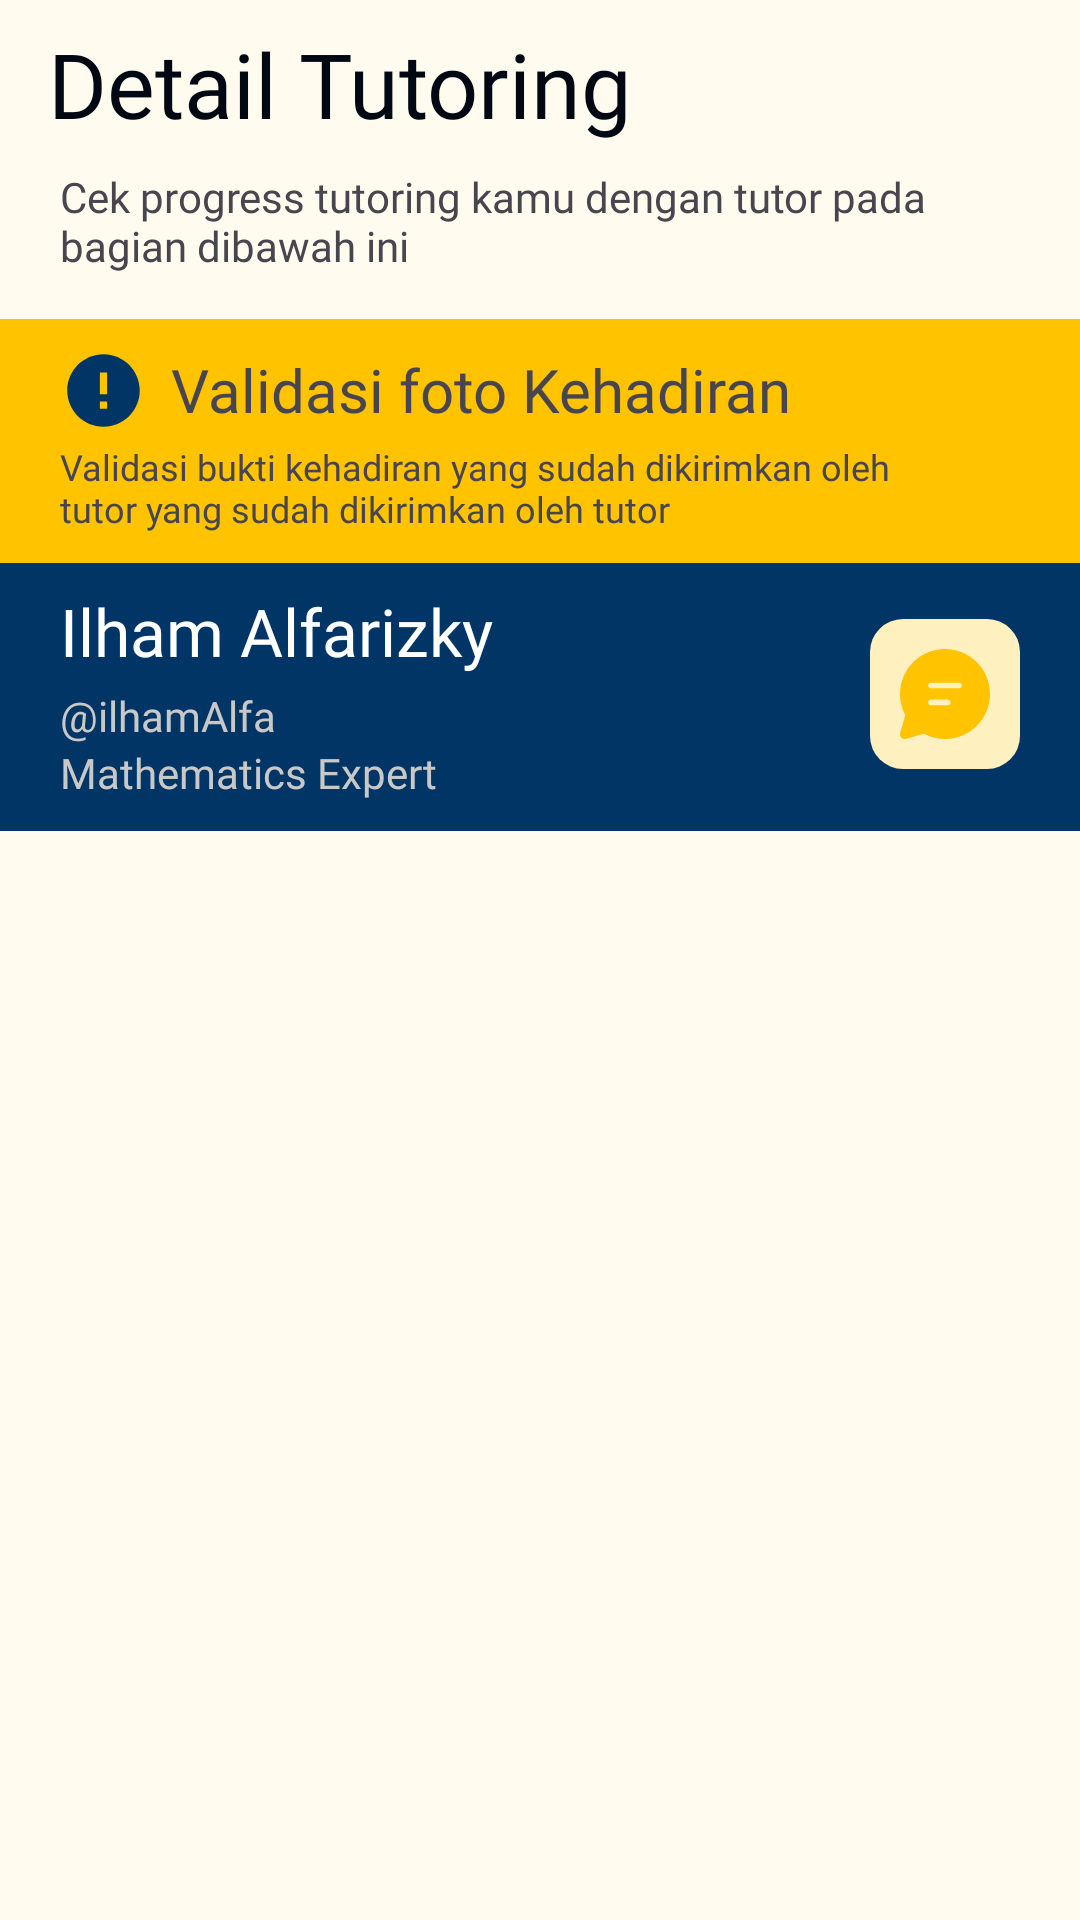

This screen was rendered from an Android layout file. Write that file and the resources it references.
<!-- AndroidManifest.xml: application theme Theme.TutorinEdutech -->
<!-- res/layout/fragment_detail_tutoring_learner.xml -->
<?xml version="1.0" encoding="utf-8"?>
<androidx.core.widget.NestedScrollView xmlns:android="http://schemas.android.com/apk/res/android"
    xmlns:app="http://schemas.android.com/apk/res-auto"
    xmlns:tools="http://schemas.android.com/tools"
    android:id="@+id/detail_tutoring"
    android:layout_width="match_parent"
    android:layout_height="match_parent"
    android:background="@color/base_yellowish"
    android:orientation="vertical"
    tools:context=".ui.learner.tutors.tutoring.detail.DetailTutoring">

    <LinearLayout
        android:layout_width="match_parent"
        android:layout_height="wrap_content"
        android:orientation="vertical">

        <Toolbar
            android:id="@+id/tb_detail_tutoring"
            android:layout_width="match_parent"
            android:layout_height="wrap_content"
            android:title="@string/tb_detail_tutoring"
            android:titleTextAppearance="@style/AppTheme.AppBarOverlay"
            android:titleTextColor="@color/base_black" />

        <LinearLayout
            android:layout_width="match_parent"
            android:layout_height="wrap_content"
            android:orientation="vertical">

            <TextView
                android:layout_width="match_parent"
                android:layout_height="wrap_content"
                android:fontFamily="@font/plus_jakarta_sans_regular"
                android:paddingHorizontal="20dp"
                android:paddingBottom="15dp"
                android:text="@string/tv_detail_tutoring_desc" />

            <ProgressBar
                android:id="@+id/pb_detailTutoring"
                android:layout_width="30dp"
                android:layout_height="30dp"
                android:layout_gravity="center"
                android:layout_margin="16dp"
                android:elevation="8dp"
                android:indeterminate="true"
                android:indeterminateTint="@color/primary_yellow"
                android:indeterminateTintMode="src_in"
                android:visibility="gone" />

            <androidx.constraintlayout.widget.ConstraintLayout
                android:id="@+id/layout_session_validate"
                android:layout_width="match_parent"
                android:layout_height="wrap_content"
                android:background="@color/primary_yellow"
                android:paddingHorizontal="20dp"
                android:paddingVertical="10dp">

                <ImageView
                    android:id="@+id/iv_icon_error"
                    android:layout_width="29dp"
                    android:layout_height="29dp"
                    android:contentDescription="@string/ic_error"
                    android:src="@drawable/baseline_error_24"
                    app:layout_constraintBottom_toBottomOf="@+id/tv_title_validate"
                    app:layout_constraintStart_toStartOf="parent"
                    app:layout_constraintTop_toTopOf="parent" />

                <TextView
                    android:id="@+id/tv_title_validate"
                    android:layout_width="wrap_content"
                    android:layout_height="wrap_content"
                    android:layout_marginStart="8dp"
                    android:fontFamily="@font/plus_jakarta_sans_medium"
                    android:text="@string/bt_photo_validation"
                    android:textSize="20sp"
                    app:layout_constraintStart_toEndOf="@+id/iv_icon_error"
                    app:layout_constraintTop_toTopOf="parent" />

                <TextView
                    android:id="@+id/tv_desc_validate"
                    android:layout_width="0dp"
                    android:layout_height="wrap_content"
                    android:layout_marginTop="4dp"
                    android:layout_marginEnd="8dp"
                    android:fontFamily="@font/plus_jakarta_sans_regular"
                    android:text="@string/tv_validation_desc"
                    android:textSize="12sp"
                    app:layout_constraintEnd_toStartOf="@+id/iv_icon_forward"
                    app:layout_constraintStart_toStartOf="parent"
                    app:layout_constraintTop_toBottomOf="@+id/tv_title_validate" />

                <ImageView
                    android:id="@+id/iv_icon_forward"
                    android:layout_width="20dp"
                    android:layout_height="36dp"
                    android:adjustViewBounds="true"
                    android:contentDescription="@string/ic_forward"
                    android:scaleType="center"
                    android:src="@drawable/forward"
                    app:layout_constraintBottom_toBottomOf="parent"
                    app:layout_constraintEnd_toEndOf="parent"
                    app:layout_constraintTop_toTopOf="parent"
                    app:tint="@color/tertiary_blue" />

            </androidx.constraintlayout.widget.ConstraintLayout>

            <androidx.constraintlayout.widget.ConstraintLayout
                android:id="@+id/layout_tutor_profile"
                android:layout_width="match_parent"
                android:layout_height="wrap_content"
                android:background="@color/tertiary_blue"
                android:paddingHorizontal="20dp"
                android:paddingTop="8dp"
                android:paddingBottom="10dp">

                <TextView
                    android:id="@+id/tv_tutor_name"
                    android:layout_width="0dp"
                    android:layout_height="wrap_content"
                    android:fontFamily="@font/plus_jakarta_sans_bold"
                    android:text="@string/tv_tutor_name"
                    android:textColor="@color/base_pure_white"
                    android:textSize="22sp"
                    app:layout_constraintStart_toStartOf="parent"
                    app:layout_constraintTop_toTopOf="parent" />

                <TextView
                    android:id="@+id/tv_tutor_username"
                    android:layout_width="0dp"
                    android:layout_height="wrap_content"
                    android:layout_marginTop="4dp"
                    android:fontFamily="@font/plus_jakarta_sans_medium"
                    android:text="@string/tv_tutor_username"
                    android:textColor="@color/base_gray"
                    app:layout_constraintStart_toStartOf="@+id/tv_tutor_name"
                    app:layout_constraintTop_toBottomOf="@+id/tv_tutor_name" />

                <TextView
                    android:id="@+id/tv_tutor_topic"
                    android:layout_width="0dp"
                    android:layout_height="wrap_content"
                    android:fontFamily="@font/plus_jakarta_sans_medium"
                    android:text="@string/tv_tutor_topic"
                    android:textColor="@color/base_gray"
                    app:layout_constraintStart_toStartOf="@+id/tv_tutor_username"
                    app:layout_constraintTop_toBottomOf="@+id/tv_tutor_username" />

                <ImageButton
                    android:id="@+id/btn_chat"
                    android:layout_width="50dp"
                    android:layout_height="50dp"
                    android:layout_gravity="center"
                    android:background="@drawable/rectangle_border_11"
                    android:backgroundTint="@color/tertiary_yellow"
                    android:contentDescription="@string/chat_button"
                    android:padding="10dp"
                    android:scaleType="fitCenter"
                    android:src="@drawable/ic_chat"
                    app:cornerRadius="12dp"
                    app:layout_constraintBottom_toBottomOf="parent"
                    app:layout_constraintEnd_toEndOf="parent"
                    app:layout_constraintTop_toTopOf="parent"
                    app:tint="@color/primary_yellow" />

            </androidx.constraintlayout.widget.ConstraintLayout>

            <androidx.recyclerview.widget.RecyclerView
                android:id="@+id/rv_list_tutoring"
                android:layout_width="match_parent"
                android:layout_height="wrap_content"
                android:layout_marginTop="7dp"
                android:paddingHorizontal="20dp"
                tools:listitem="@layout/item_detail_tutoring" />

        </LinearLayout>

    </LinearLayout>

</androidx.core.widget.NestedScrollView>
<!-- res/layout/item_detail_tutoring.xml (included above) -->
<?xml version="1.0" encoding="utf-8"?>
<androidx.cardview.widget.CardView xmlns:android="http://schemas.android.com/apk/res/android"
    xmlns:app="http://schemas.android.com/apk/res-auto"
    xmlns:card_view="http://schemas.android.com/apk/res-auto"
    android:id="@+id/cv_detail_learning"
    android:layout_width="match_parent"
    android:layout_height="wrap_content"
    android:layout_gravity="center"
    android:layout_marginVertical="8dp"
    android:backgroundTint="@color/secondary_yellow"
    card_view:cardCornerRadius="20dp">

    <androidx.constraintlayout.widget.ConstraintLayout
        android:layout_width="match_parent"
        android:layout_height="match_parent"
        android:paddingHorizontal="14dp"
        android:paddingTop="10dp"
        android:paddingBottom="14dp">

        <TextView
            android:id="@+id/tv_session_title"
            android:layout_width="wrap_content"
            android:layout_height="wrap_content"
            android:fontFamily="@font/plus_jakarta_sans_bold"
            android:text="@string/session_number"
            android:textColor="@color/tertiary_blue"
            android:textSize="20sp"
            app:layout_constraintStart_toStartOf="parent"
            app:layout_constraintTop_toTopOf="parent" />

        <TextView
            android:id="@+id/tv_session_location"
            android:layout_width="0dp"
            android:layout_height="match_parent"
            android:layout_marginStart="8dp"
            android:layout_marginTop="4dp"
            android:layout_marginEnd="8dp"
            android:fontFamily="@font/plus_jakarta_sans_regular"
            android:text="@string/session_location"
            app:layout_constraintEnd_toStartOf="@+id/btn_complete"
            app:layout_constraintStart_toEndOf="@+id/iv_ic_location"
            app:layout_constraintTop_toBottomOf="@+id/tv_session_title" />

        <TextView
            android:id="@+id/tv_session_date_time"
            android:layout_width="wrap_content"
            android:layout_height="wrap_content"
            android:layout_marginStart="8dp"
            android:layout_marginTop="4dp"
            android:fontFamily="@font/plus_jakarta_sans_regular"
            android:text="@string/tv_time_session"
            app:layout_constraintStart_toEndOf="@+id/iv_ic_clock"
            app:layout_constraintTop_toBottomOf="@+id/tv_session_location" />

        <ImageView
            android:id="@+id/iv_ic_location"
            android:layout_width="22dp"
            android:layout_height="22dp"
            android:contentDescription="@string/ic_location"
            android:src="@drawable/ic_location"
            app:layout_constraintBottom_toBottomOf="@+id/tv_session_location"
            app:layout_constraintStart_toStartOf="@+id/tv_session_title"
            app:layout_constraintTop_toTopOf="@+id/tv_session_location" />

        <ImageView
            android:id="@+id/iv_ic_clock"
            android:layout_width="22dp"
            android:layout_height="22dp"
            android:contentDescription="@string/ic_clock"
            android:padding="2dp"
            android:src="@drawable/baseline_access_time_filled_24"
            app:layout_constraintBottom_toBottomOf="@+id/tv_session_date_time"
            app:layout_constraintStart_toStartOf="@+id/iv_ic_location"
            app:layout_constraintTop_toTopOf="@+id/tv_session_date_time" />

        <Button
            android:id="@+id/btn_complete"
            android:layout_width="wrap_content"
            android:layout_height="wrap_content"
            android:backgroundTint="@color/tertiary_blue"
            android:fontFamily="@font/plus_jakarta_sans_regular"
            android:minHeight="0dp"
            android:paddingHorizontal="10dp"
            android:paddingVertical="6dp"
            android:text="Isi Jadwal"
            android:textSize="12sp"
            app:cornerRadius="11dp"
            app:layout_constraintBottom_toBottomOf="parent"
            app:layout_constraintEnd_toEndOf="parent"
            app:layout_constraintTop_toTopOf="parent"
            android:visibility="gone"/>
    </androidx.constraintlayout.widget.ConstraintLayout>

</androidx.cardview.widget.CardView>
<!-- resources referenced by this layout -->
<resources>
  <color name="base_black">#000814</color>
  <color name="base_gray">#C8C8C8</color>
  <color name="base_pure_white">#FFFFFFFF</color>
  <color name="base_yellowish">#FFFBEE</color>
  <color name="primary_yellow">#FFC300</color>
  <color name="secondary_yellow">#FFD60A</color>
  <color name="tertiary_blue">#003566</color>
  <color name="tertiary_yellow">#FFF0BF</color>
  <!-- drawable baseline_access_time_filled_24 (drawable) -->
  <vector xmlns:android="http://schemas.android.com/apk/res/android" android:height="24dp" android:tint="#003566" android:viewportHeight="24" android:viewportWidth="24" android:width="24dp">
        
      <path android:fillColor="@android:color/white" android:pathData="M11.99,2C6.47,2 2,6.48 2,12s4.47,10 9.99,10C17.52,22 22,17.52 22,12S17.52,2 11.99,2zM15.29,16.71L11,12.41V7h2v4.59l3.71,3.71L15.29,16.71z"/>
      
  </vector>
  <!-- drawable baseline_error_24 (drawable) -->
  <vector xmlns:android="http://schemas.android.com/apk/res/android" android:height="24dp" android:tint="#003566" android:viewportHeight="24" android:viewportWidth="24" android:width="24dp">
        
      <path android:fillColor="@android:color/white" android:pathData="M12,2C6.48,2 2,6.48 2,12s4.48,10 10,10 10,-4.48 10,-10S17.52,2 12,2zM13,17h-2v-2h2v2zM13,13h-2L11,7h2v6z"/>
      
  </vector>
  <!-- drawable rectangle_border_11 (drawable) -->
  <?xml version="1.0" encoding="utf-8"?>
  <shape xmlns:android="http://schemas.android.com/apk/res/android"
      android:shape="rectangle">
      <solid android:color="@color/design_default_color_on_primary" />
      <corners android:radius="11dp" />
  </shape>
  <string name="bt_photo_validation">Validasi foto Kehadiran</string>
  <string name="chat_button">chat button</string>
  <string name="ic_clock">ic clock</string>
  <string name="ic_error">ic error</string>
  <string name="ic_forward">ic forward</string>
  <string name="ic_location">ic location</string>
  <string name="session_location">Real Estate DCafe Yogyakarta, Gambiran, Sorogenen, Grabakan</string>
  <string name="session_number">Sesi %d</string>
  <string name="tb_detail_tutoring">Detail Tutoring</string>
  <string name="tv_detail_tutoring_desc">Cek progress tutoring kamu dengan tutor pada bagian dibawah ini</string>
  <string name="tv_time_session">Formatter date and time</string>
  <string name="tv_tutor_name">Ilham Alfarizky</string>
  <string name="tv_tutor_topic">Mathematics Expert</string>
  <string name="tv_tutor_username">\@ilhamAlfa</string>
  <string name="tv_validation_desc">Validasi bukti kehadiran yang sudah dikirimkan oleh tutor yang sudah dikirimkan oleh tutor</string>
  <style name="AppTheme.AppBarOverlay" parent="ThemeOverlay.AppCompat.DayNight.ActionBar">
          <item name="android:fontFamily">@font/plus_jakarta_sans_semibold</item>
          <item name="android:textSize">30sp</item>
      </style>
  <style name="Theme.TutorinEdutech" parent="Base.Theme.TutorinEdutech" />
  <style name="Base.Theme.TutorinEdutech" parent="Theme.Material3.DayNight.NoActionBar">
          <item name="colorPrimary">@color/primary_yellow</item>
          <item name="colorSecondary">@color/secondary_yellow</item>
          <item name="colorTertiary">@color/tertiary_blue</item>
          <item name="android:textColorHighlight">@color/secondary_yellow</item>
      </style>
</resources>
